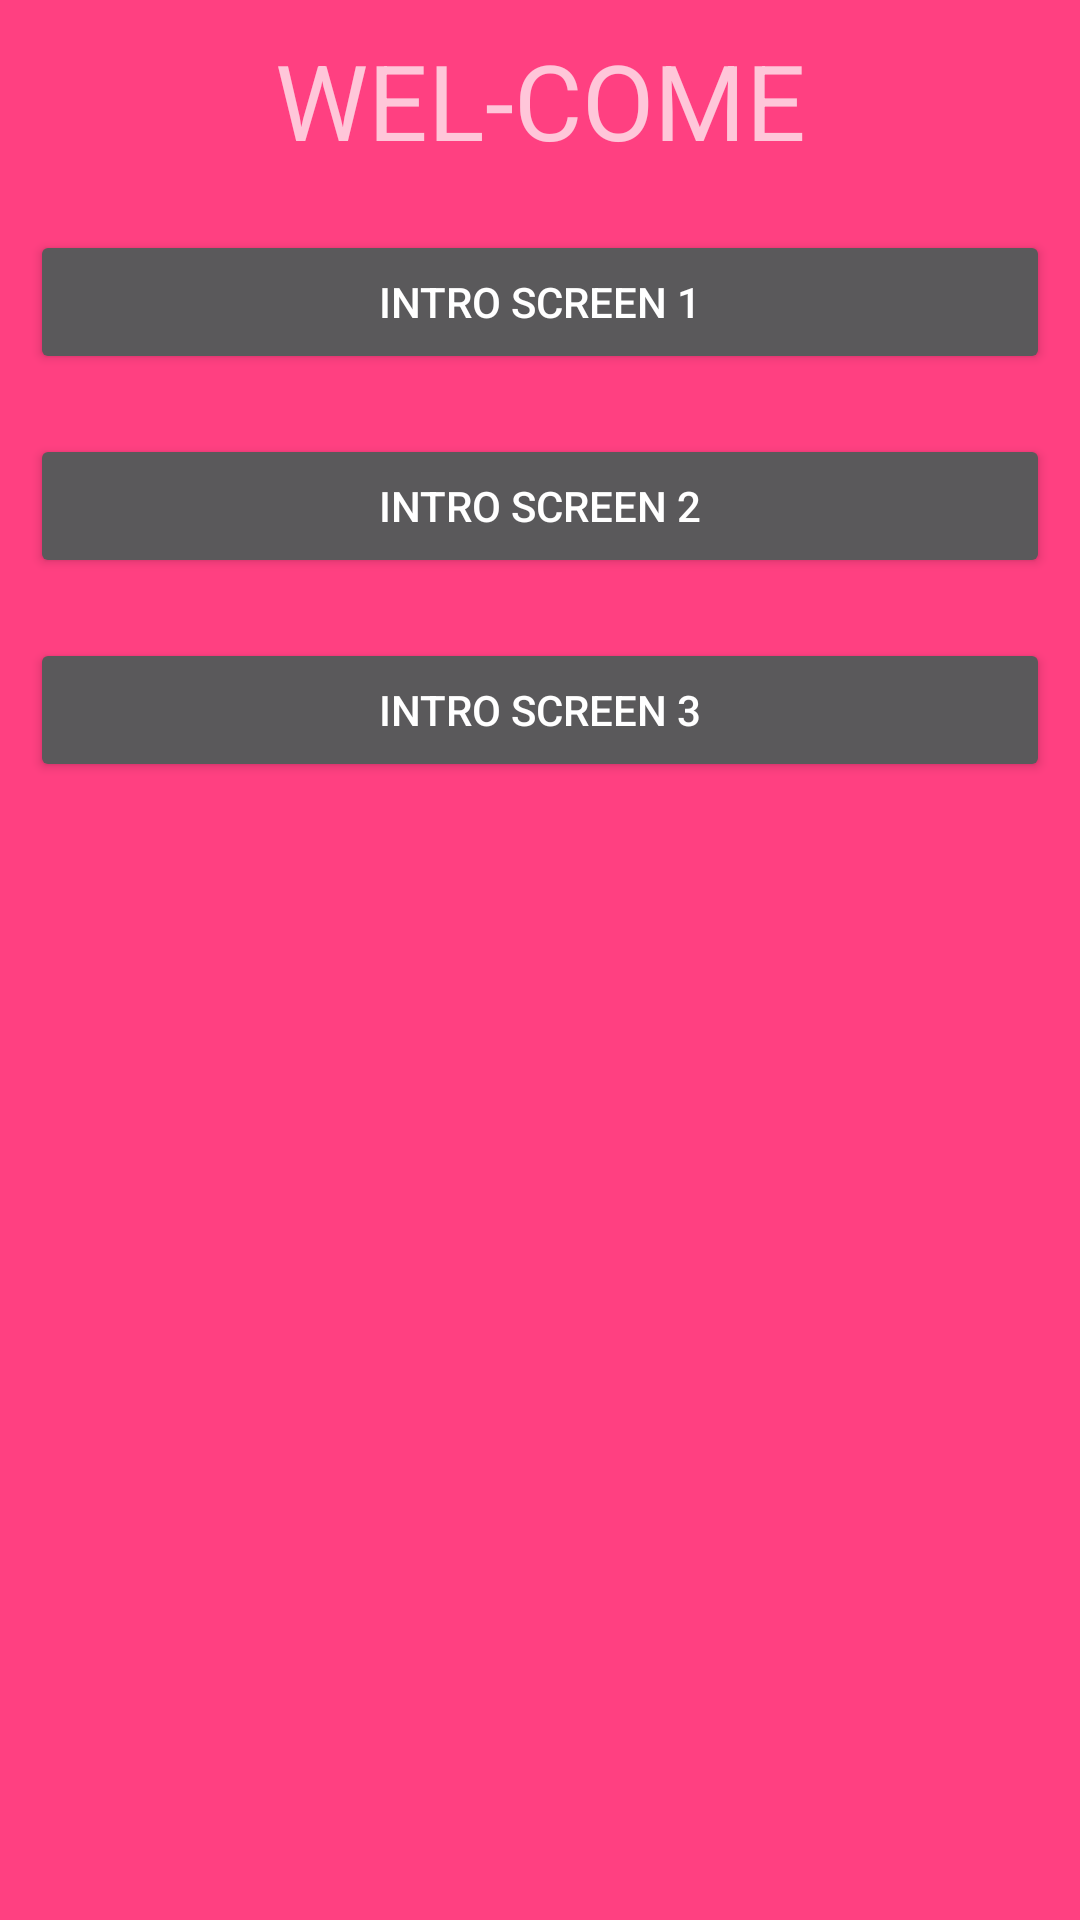

This screen was rendered from an Android layout file. Write that file and the resources it references.
<!-- AndroidManifest.xml: application theme AppTheme -->
<!-- res/layout/activity_main.xml -->
<?xml version="1.0" encoding="utf-8"?>
<LinearLayout xmlns:android="http://schemas.android.com/apk/res/android"
    android:layout_width="match_parent"
    android:layout_height="match_parent"
    android:background="@color/colorAccent"
    android:orientation="vertical">

    <TextView
        android:layout_width="match_parent"
        android:layout_height="wrap_content"
        android:layout_margin="10dp"
        android:gravity="center"
        android:text="WEL-COME"
        android:textSize="35sp" />


    <Button
        android:id="@+id/btn_scr1"
        android:layout_width="match_parent"
        android:layout_height="wrap_content"
        android:layout_gravity="center"
        android:layout_margin="10dp"
        android:gravity="center"
        android:text="Intro Screen 1" />

    <Button
        android:id="@+id/btn_scr2"
        android:layout_width="match_parent"
        android:layout_height="wrap_content"
        android:layout_gravity="center"
        android:layout_margin="10dp"
        android:gravity="center"
        android:text="Intro Screen 2" />

    <Button
        android:id="@+id/btn_scr3"
        android:layout_width="match_parent"
        android:layout_height="wrap_content"
        android:layout_gravity="center"
        android:layout_margin="10dp"
        android:gravity="center"
        android:text="Intro Screen 3" />

</LinearLayout>
<!-- resources referenced by this layout -->
<resources>
  <color name="colorAccent">#FF4081</color>
  <style name="AppTheme" parent="Theme.AppCompat.NoActionBar">
  
          
          <item name="colorPrimary">@color/colorPrimary</item>
          <item name="colorPrimaryDark">@color/colorPrimaryDark</item>
          <item name="colorAccent">@color/colorAccent</item>
      </style>
  <color name="colorPrimary">#3F51B5</color>
  <color name="colorPrimaryDark">#303F9F</color>
</resources>
